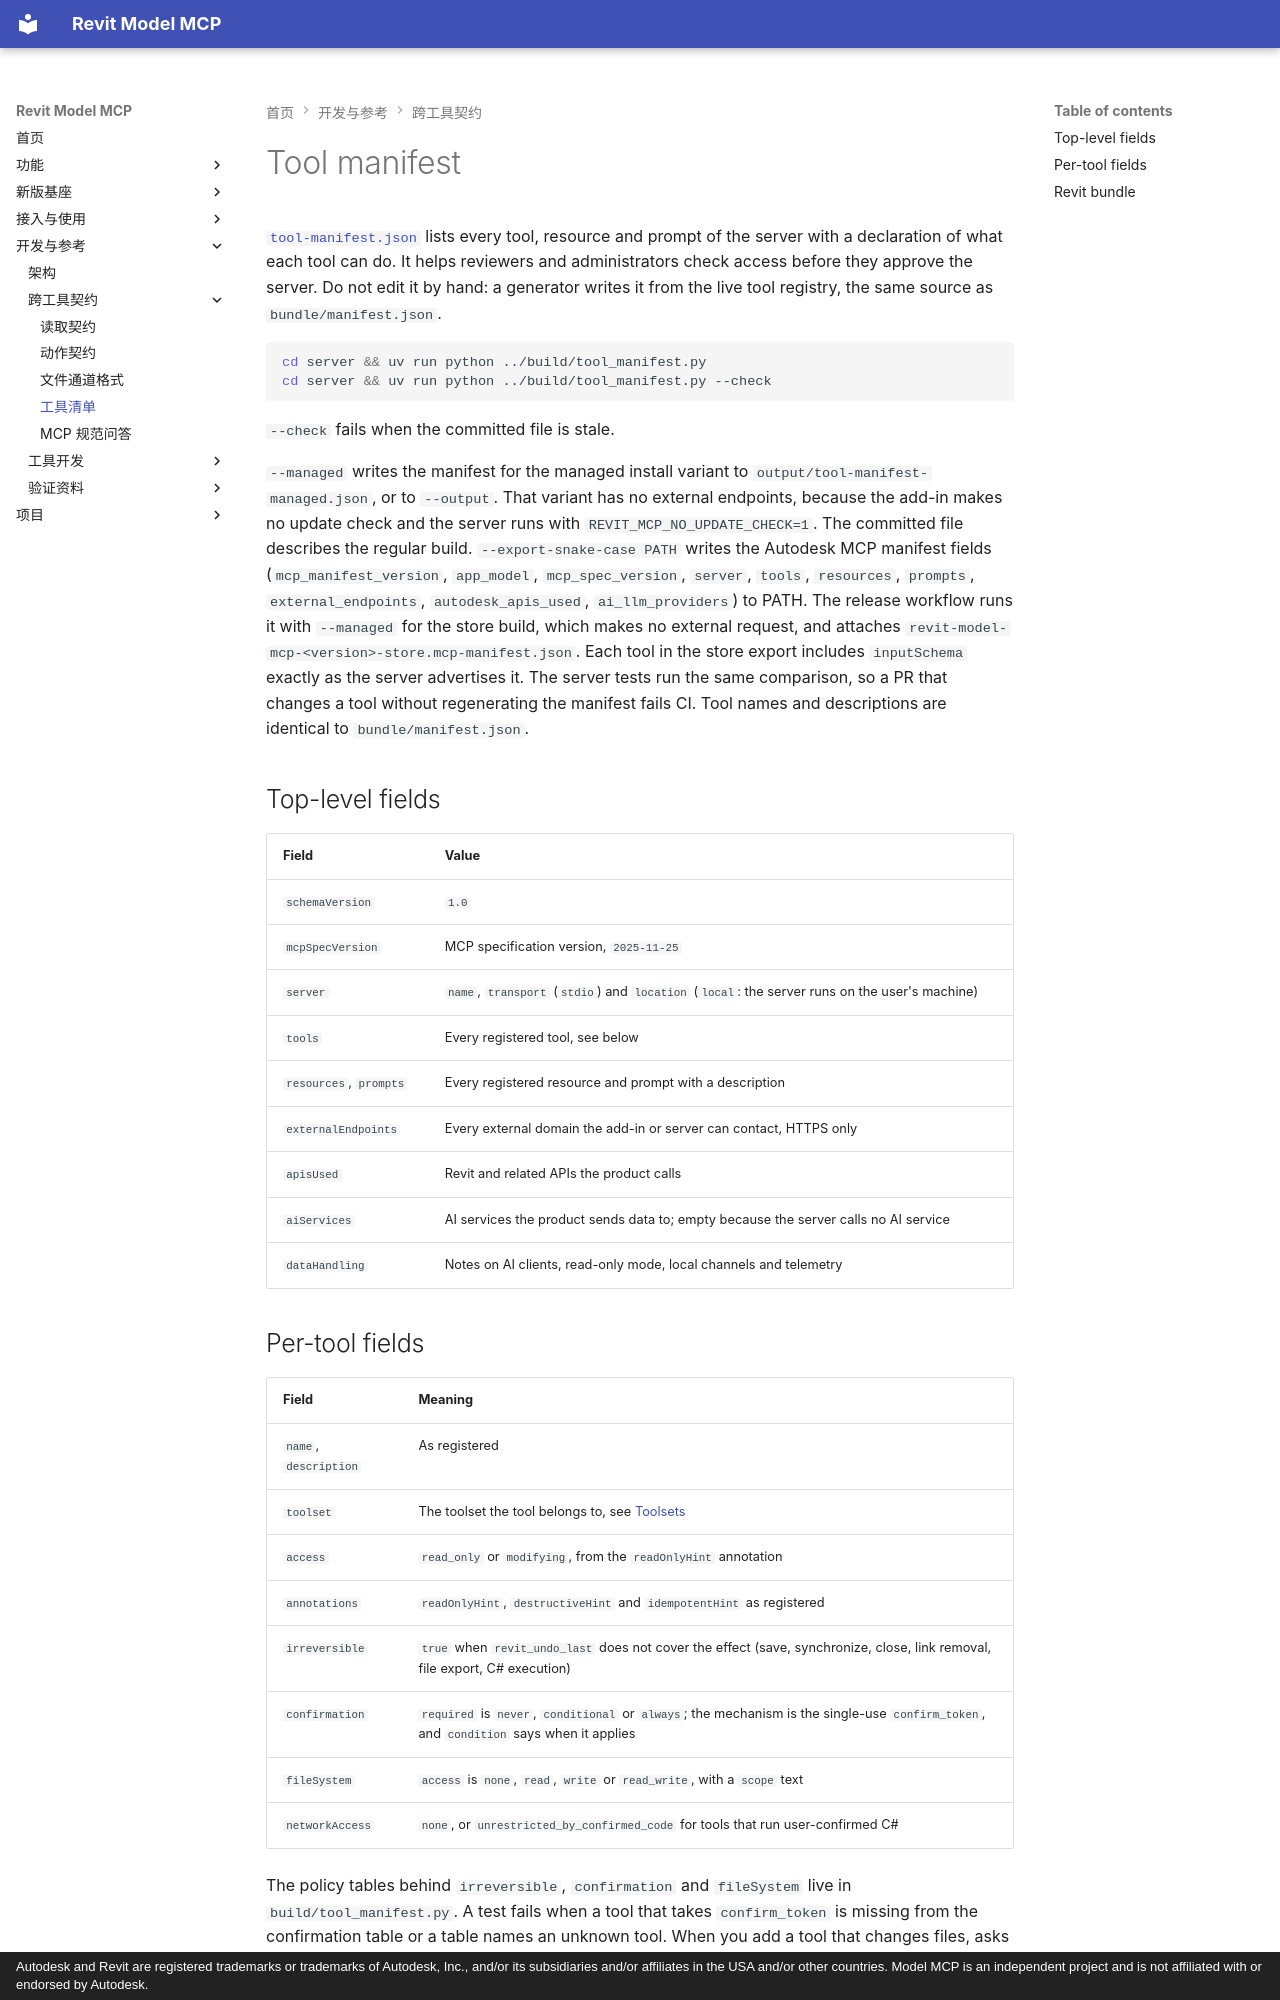

repository: vibe-bimer/smart-revit · page: tool-manifest/index.html · generator: mkdocs · copyright: Autodesk and Revit are registered trademarks or trademarks of Autodesk, Inc., and/or its subsidiaries and/or affiliates in the USA and/or other countries. Model MCP is an independent project and is not affiliated with or endorsed by Autodesk.

# Tool manifest

[`tool-manifest.json`](tool-manifest.json) lists every tool, resource and prompt of the server with a declaration of what each tool can do.
It helps reviewers and administrators check access before they approve the server.
Do not edit it by hand: a generator writes it from the live tool registry, the same source as `bundle/manifest.json`.

```sh
cd server && uv run python ../build/tool_manifest.py
cd server && uv run python ../build/tool_manifest.py --check
```

`--check` fails when the committed file is stale.

`--managed` writes the manifest for the managed install variant to `output/tool-manifest-managed.json`, or to `--output`. That variant has no external endpoints, because the add-in makes no update check and the server runs with `REVIT_MCP_NO_UPDATE_CHECK=1`. The committed file describes the regular build.
`--export-snake-case PATH` writes the Autodesk MCP manifest fields (`mcp_manifest_version`, `app_model`, `mcp_spec_version`, `server`, `tools`, `resources`, `prompts`, `external_endpoints`, `autodesk_apis_used`, `ai_llm_providers`) to PATH. The release workflow runs it with `--managed` for the store build, which makes no external request, and attaches `revit-model-mcp-<version>-store.mcp-manifest.json`.
Each tool in the store export includes `inputSchema` exactly as the server advertises it.
The server tests run the same comparison, so a PR that changes a tool without regenerating the manifest fails CI.
Tool names and descriptions are identical to `bundle/manifest.json`.

## Top-level fields

| Field | Value |
| --- | --- |
| `schemaVersion` | `1.0` |
| `mcpSpecVersion` | MCP specification version, `2025-11-25` |
| `server` | `name`, `transport` (`stdio`) and `location` (`local`: the server runs on the user's machine) |
| `tools` | Every registered tool, see below |
| `resources`, `prompts` | Every registered resource and prompt with a description |
| `externalEndpoints` | Every external domain the add-in or server can contact, HTTPS only |
| `apisUsed` | Revit and related APIs the product calls |
| `aiServices` | AI services the product sends data to; empty because the server calls no AI service |
| `dataHandling` | Notes on AI clients, read-only mode, local channels and telemetry |
